Labelled photos from "dataset", an image-classification folder in markisamiller/computer-vision-jupyter-notebooks-fall-2025-RDP. The possible labels are: grass augmented, tobacco.

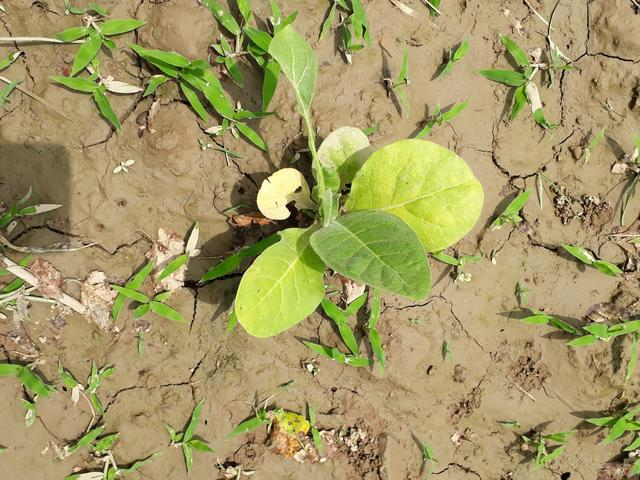
Label: tobacco

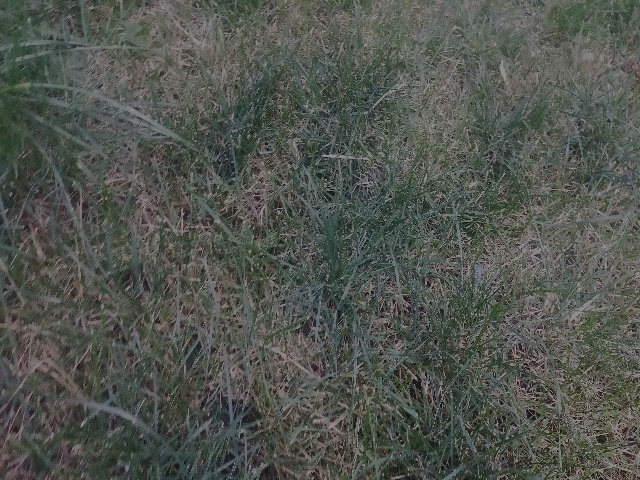
Label: grass augmented

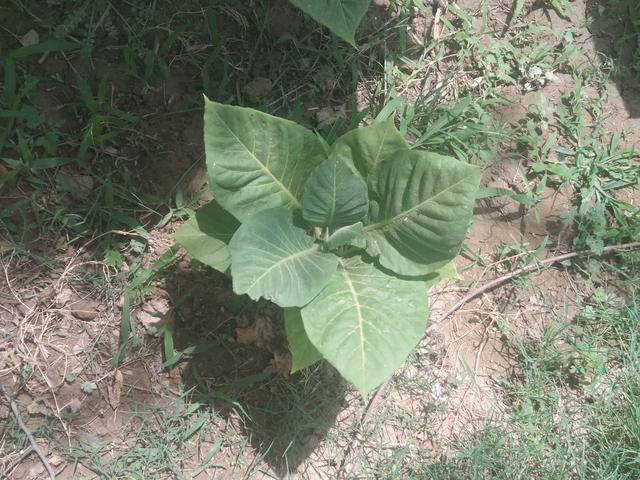
Label: tobacco

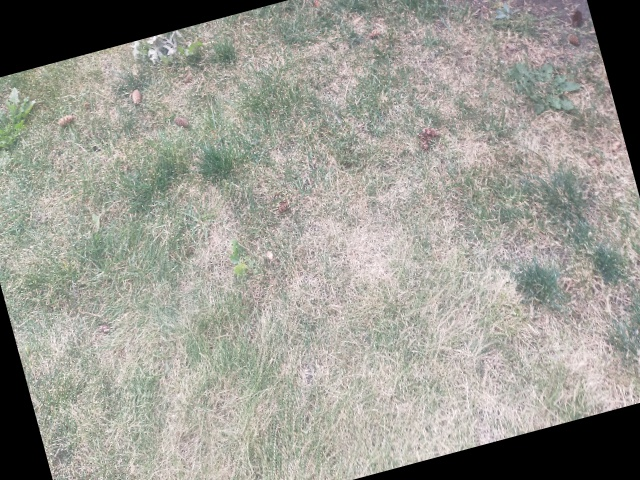
Label: grass augmented
